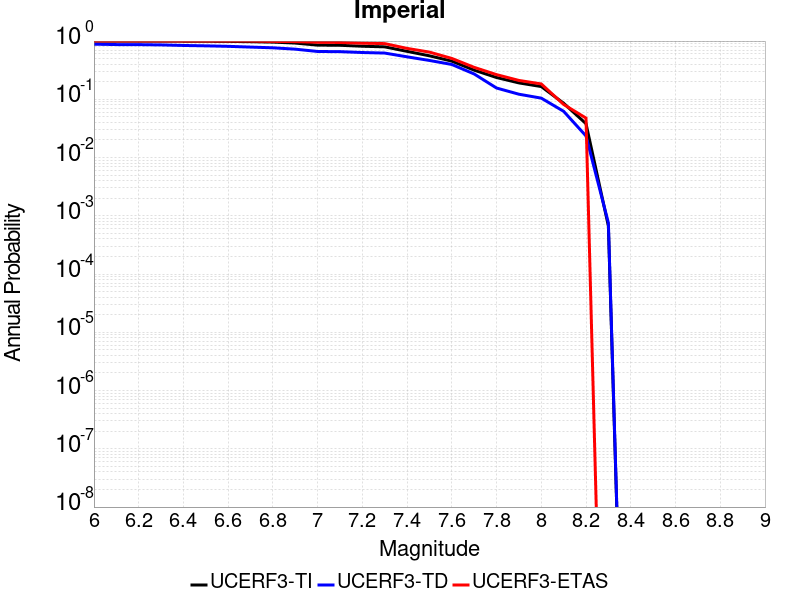

The table this chart was drawn from, first rows:
Magnitude, UCERF3-TI Prob, UCERF3-TD Prob, UCERF3-ETAS Prob
6.0, 0.9992, 0.8836, 1.0
6.1, 0.9987, 0.8708, 1.0
6.2, 0.9985, 0.8681, 1.0
6.3, 0.9977, 0.8587, 1.0
6.4, 0.995, 0.8402, 1.0
6.5, 0.9921, 0.8278, 1.0
6.6, 0.9868, 0.8117, 1.0
6.7, 0.9756, 0.7882, 1.0
6.8, 0.9598, 0.766, 0.9864
6.9, 0.9237, 0.7262, 0.9796
7.0, 0.8519, 0.6624, 0.9524
7.1, 0.8462, 0.6579, 0.9456
7.2, 0.8149, 0.6359, 0.9184
7.3, 0.7957, 0.6222, 0.9048
7.4, 0.6657, 0.5361, 0.7483
7.5, 0.5581, 0.4646, 0.6463
7.6, 0.4523, 0.3964, 0.5034
7.7, 0.3165, 0.2723, 0.3537
7.8, 0.2367, 0.1563, 0.2653
7.9, 0.1913, 0.1223, 0.2109
8.0, 0.1656, 0.1048, 0.1837
8.1, 0.08557, 0.06222, 0.08163
8.2, 0.03814, 0.02349, 0.04762
8.3, 6.717823E-4, 7.5839297E-4, 0.0
